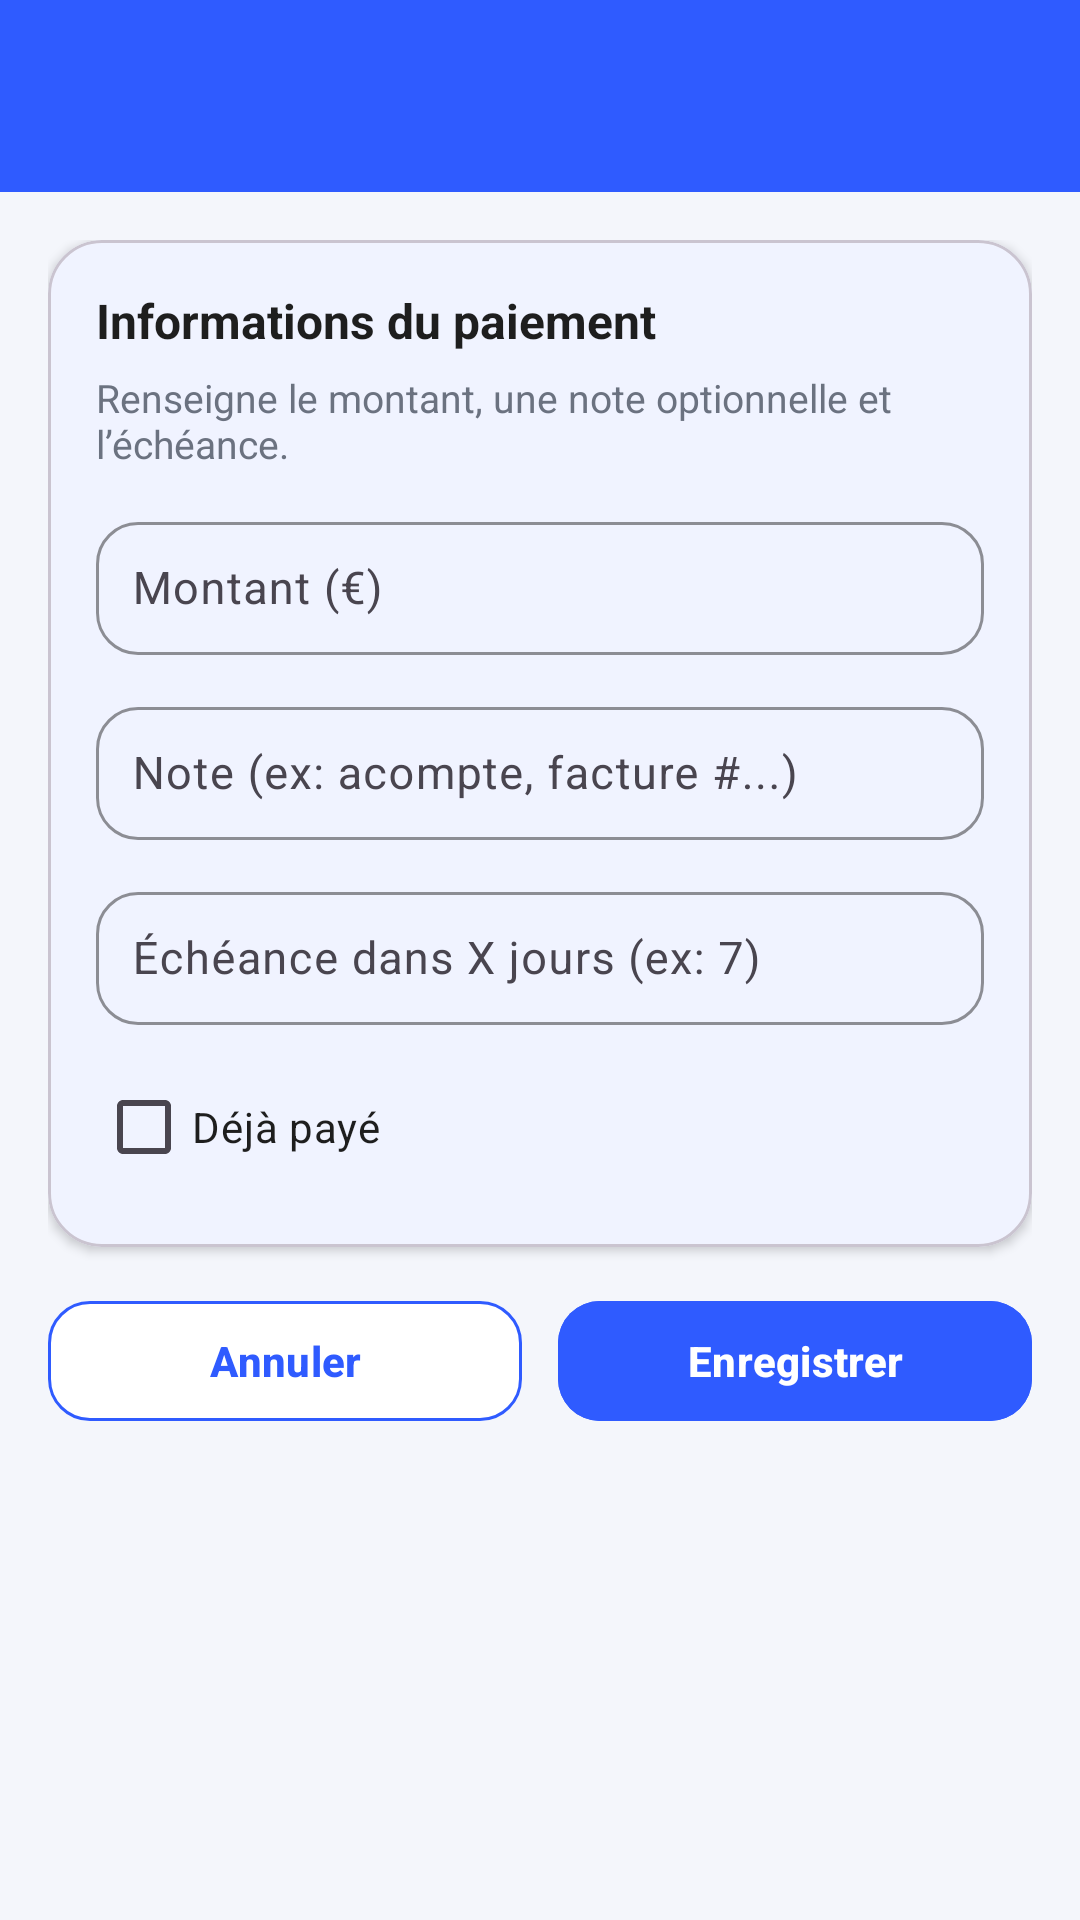

Here is an Android app screen rendered from its layout file. Give the layout XML and the strings, colors and styles it references.
<!-- AndroidManifest.xml: application theme Theme.Freelance -->
<!-- res/layout/activity_add_payment.xml -->
<?xml version="1.0" encoding="utf-8"?>

<androidx.coordinatorlayout.widget.CoordinatorLayout
    xmlns:android="http://schemas.android.com/apk/res/android"
    xmlns:app="http://schemas.android.com/apk/res-auto"
    android:layout_width="match_parent"
    android:layout_height="match_parent"
    android:background="#F4F6FB">

    
    <com.google.android.material.appbar.AppBarLayout
        android:layout_width="match_parent"
        android:layout_height="wrap_content"
        android:background="?attr/colorPrimary"
        app:elevation="0dp">

        <com.google.android.material.appbar.MaterialToolbar
            android:id="@+id/toolbarAddPayment"
            android:layout_width="match_parent"
            android:layout_height="?attr/actionBarSize"
            android:background="?attr/colorPrimary"
            app:titleTextColor="@android:color/white"
            app:navigationIcon="@drawable/ic_back"
            app:navigationIconTint="@android:color/white" />

    </com.google.android.material.appbar.AppBarLayout>

    
    <androidx.core.widget.NestedScrollView
        android:layout_width="match_parent"
        android:layout_height="match_parent"
        android:padding="16dp"
        android:clipToPadding="false"
        app:layout_behavior="@string/appbar_scrolling_view_behavior">

        <LinearLayout
            android:layout_width="match_parent"
            android:layout_height="wrap_content"
            android:orientation="vertical">

            
            <com.google.android.material.card.MaterialCardView
                android:layout_width="match_parent"
                android:layout_height="wrap_content"
                app:cardCornerRadius="18dp"
                app:cardElevation="2dp"
                android:backgroundTint="@android:color/white">

                <LinearLayout
                    android:layout_width="match_parent"
                    android:layout_height="wrap_content"
                    android:orientation="vertical"
                    android:padding="16dp">

                    <TextView
                        android:layout_width="match_parent"
                        android:layout_height="wrap_content"
                        android:text="Informations du paiement"
                        android:textStyle="bold"
                        android:textSize="16sp"
                        android:textColor="#1E1E1E" />

                    <TextView
                        android:layout_width="match_parent"
                        android:layout_height="wrap_content"
                        android:text="Renseigne le montant, une note optionnelle et l’échéance."
                        android:textSize="13sp"
                        android:textColor="#6B7280"
                        android:layout_marginTop="6dp"
                        android:layout_marginBottom="12dp" />

                    
                    <com.google.android.material.textfield.TextInputLayout
                        android:layout_width="match_parent"
                        android:layout_height="wrap_content"
                        android:hint="Montant (€)"
                        app:boxBackgroundMode="outline"
                        app:boxCornerRadiusTopStart="14dp"
                        app:boxCornerRadiusTopEnd="14dp"
                        app:boxCornerRadiusBottomStart="14dp"
                        app:boxCornerRadiusBottomEnd="14dp"
                        app:boxStrokeColor="?attr/colorPrimary"
                        app:hintTextColor="?attr/colorPrimary">

                        <com.google.android.material.textfield.TextInputEditText
                            android:id="@+id/etPayAmount"
                            android:layout_width="match_parent"
                            android:layout_height="wrap_content"
                            android:inputType="numberDecimal"
                            android:textColor="#1E1E1E"
                            android:textSize="15sp"
                            android:padding="12dp" />
                    </com.google.android.material.textfield.TextInputLayout>

                    <View
                        android:layout_width="match_parent"
                        android:layout_height="12dp" />

                    
                    <com.google.android.material.textfield.TextInputLayout
                        android:layout_width="match_parent"
                        android:layout_height="wrap_content"
                        android:hint="Note (ex: acompte, facture #...)"
                        app:boxBackgroundMode="outline"
                        app:boxCornerRadiusTopStart="14dp"
                        app:boxCornerRadiusTopEnd="14dp"
                        app:boxCornerRadiusBottomStart="14dp"
                        app:boxCornerRadiusBottomEnd="14dp"
                        app:boxStrokeColor="?attr/colorPrimary"
                        app:hintTextColor="?attr/colorPrimary">

                        <com.google.android.material.textfield.TextInputEditText
                            android:id="@+id/etPayNote"
                            android:layout_width="match_parent"
                            android:layout_height="wrap_content"
                            android:inputType="textCapSentences"
                            android:textColor="#1E1E1E"
                            android:textSize="15sp"
                            android:padding="12dp" />
                    </com.google.android.material.textfield.TextInputLayout>

                    <View
                        android:layout_width="match_parent"
                        android:layout_height="12dp" />

                    
                    <com.google.android.material.textfield.TextInputLayout
                        android:layout_width="match_parent"
                        android:layout_height="wrap_content"
                        android:hint="Échéance dans X jours (ex: 7)"
                        app:boxBackgroundMode="outline"
                        app:boxCornerRadiusTopStart="14dp"
                        app:boxCornerRadiusTopEnd="14dp"
                        app:boxCornerRadiusBottomStart="14dp"
                        app:boxCornerRadiusBottomEnd="14dp"
                        app:boxStrokeColor="?attr/colorPrimary"
                        app:hintTextColor="?attr/colorPrimary">

                        <com.google.android.material.textfield.TextInputEditText
                            android:id="@+id/etDueDays"
                            android:layout_width="match_parent"
                            android:layout_height="wrap_content"
                            android:inputType="number"
                            android:textColor="#1E1E1E"
                            android:textSize="15sp"
                            android:padding="12dp" />
                    </com.google.android.material.textfield.TextInputLayout>

                    <View
                        android:layout_width="match_parent"
                        android:layout_height="10dp" />

                    
                    <com.google.android.material.checkbox.MaterialCheckBox
                        android:id="@+id/cbPaid"
                        android:layout_width="wrap_content"
                        android:layout_height="wrap_content"
                        android:text="Déjà payé"
                        android:textColor="#1E1E1E"
                        android:minHeight="48dp"
                        android:paddingTop="6dp"
                        android:paddingBottom="6dp" />

                </LinearLayout>
            </com.google.android.material.card.MaterialCardView>

            
            <LinearLayout
                android:layout_width="match_parent"
                android:layout_height="wrap_content"
                android:orientation="horizontal"
                android:layout_marginTop="14dp">

                <com.google.android.material.button.MaterialButton
                    android:id="@+id/btnCancelPayment"
                    android:layout_width="0dp"
                    android:layout_height="48dp"
                    android:layout_weight="1"
                    android:text="Annuler"
                    android:textStyle="bold"
                    android:textSize="14sp"
                    app:cornerRadius="14dp"
                    app:strokeWidth="1dp"
                    app:strokeColor="?attr/colorPrimary"
                    android:backgroundTint="@android:color/white"
                    android:textColor="?attr/colorPrimary" />

                <View
                    android:layout_width="12dp"
                    android:layout_height="1dp" />

                <com.google.android.material.button.MaterialButton
                    android:id="@+id/btnSavePayment"
                    android:layout_width="0dp"
                    android:layout_height="48dp"
                    android:layout_weight="1"
                    android:text="Enregistrer"
                    android:textStyle="bold"
                    android:textSize="14sp"
                    app:cornerRadius="14dp"
                    android:textColor="@android:color/white"
                    android:backgroundTint="?attr/colorPrimary" />

            </LinearLayout>

            <View
                android:layout_width="match_parent"
                android:layout_height="24dp" />

        </LinearLayout>
    </androidx.core.widget.NestedScrollView>

</androidx.coordinatorlayout.widget.CoordinatorLayout>
<!-- resources referenced by this layout -->
<resources>
  <style name="Theme.Freelance" parent="Theme.Material3.DayNight.NoActionBar">
  
          
          <item name="colorPrimary">@color/color_primary</item>
          <item name="colorOnPrimary">@color/color_on_primary</item>
  
          <item name="colorPrimaryContainer">@color/color_primary_container</item>
          <item name="colorOnPrimaryContainer">@color/color_on_primary_container</item>
  
          <item name="colorSecondary">@color/color_secondary</item>
          <item name="colorOnSecondary">@color/color_on_secondary</item>
  
          <item name="colorSurface">@color/color_surface</item>
          <item name="colorOnSurface">@color/color_on_surface</item>
  
          
          
          <item name="android:colorBackground">@color/color_background</item>
  
          
          <item name="android:statusBarColor">@android:color/transparent</item>
          <item name="android:navigationBarColor">@color/navBackground</item>
  
      </style>
  <color name="color_primary">#2F5BFF</color>
  <color name="color_on_primary">#FFFFFFFF</color>
  <color name="color_primary_container">#E3EBFF</color>
  <color name="color_on_primary_container">#102347</color>
  <color name="color_secondary">#FF9800</color>
  <color name="color_on_secondary">#FFFFFFFF</color>
  <color name="color_surface">#FFFFFFFF</color>
  <color name="color_on_surface">#1F2430</color>
  <color name="color_background">#F5F7FF</color>
  <color name="navBackground">#EEF0FF</color>
</resources>
